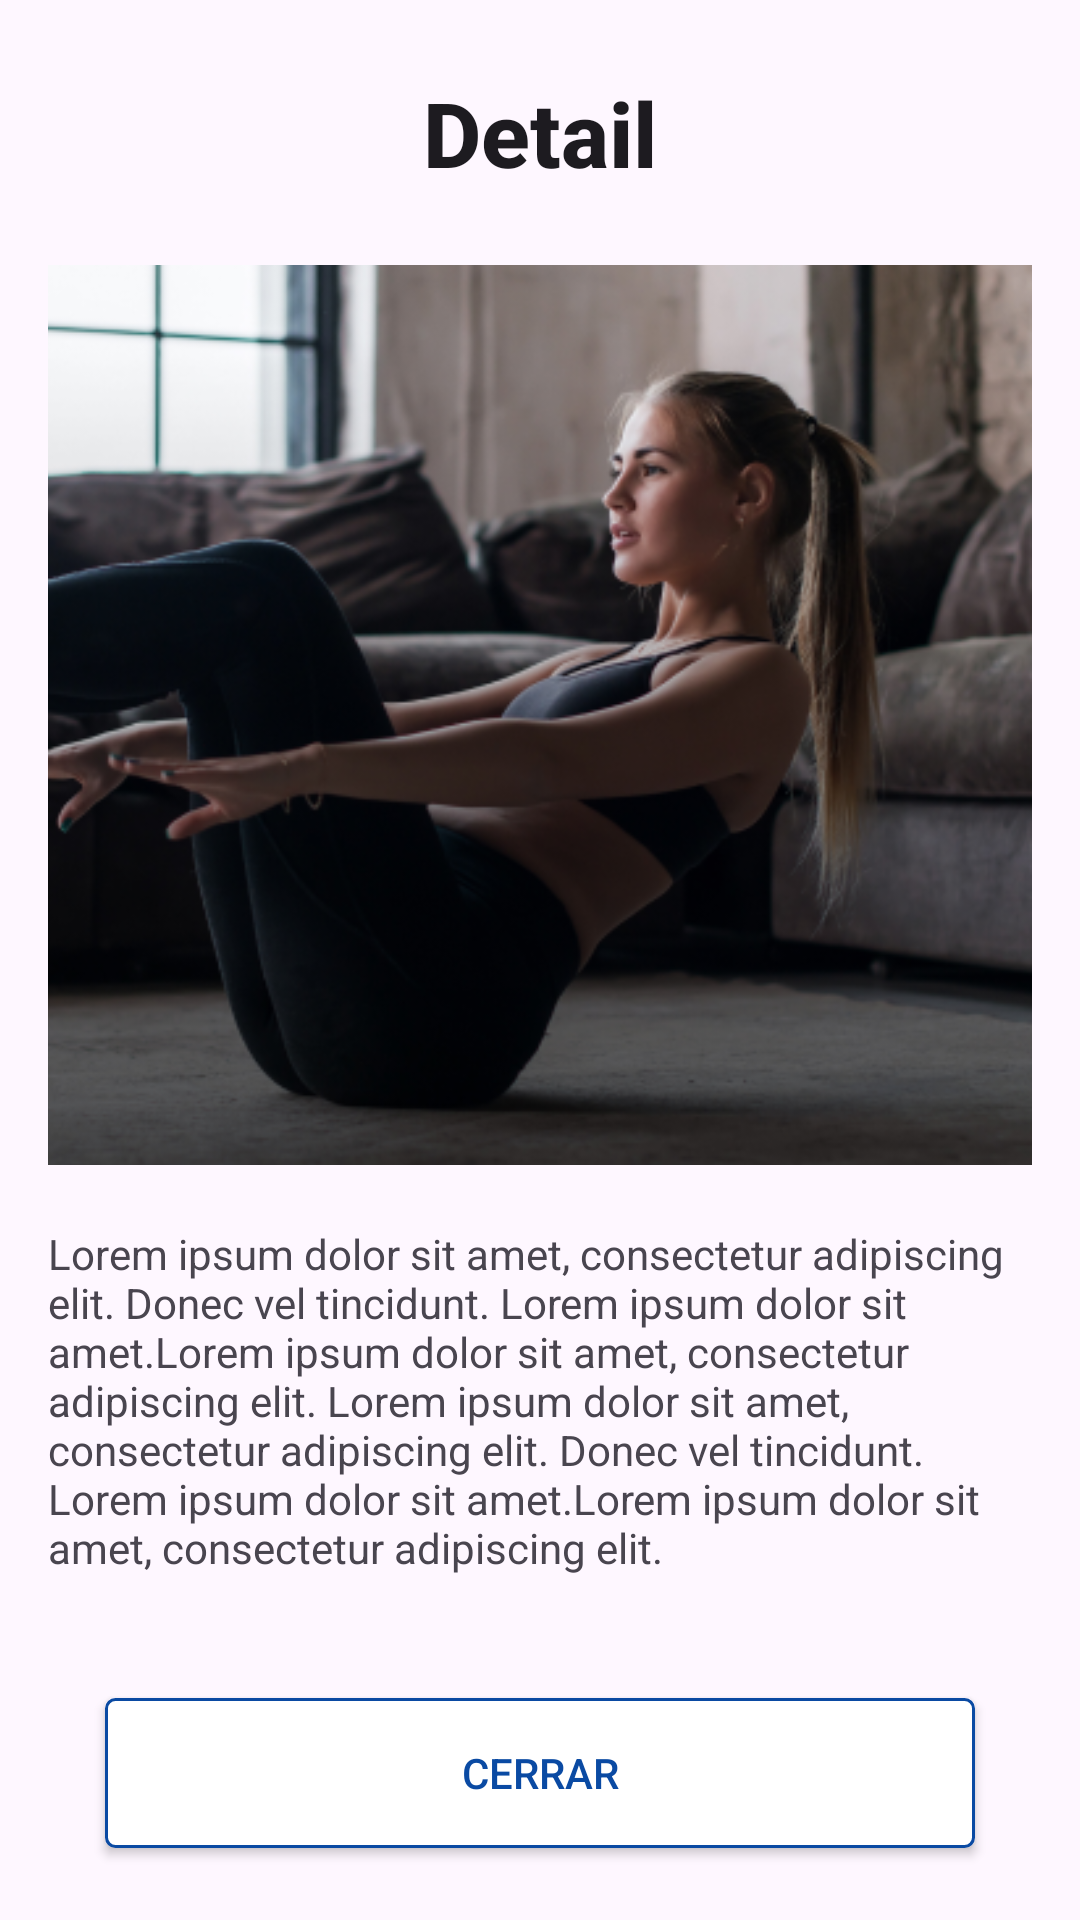

Layout XML and referenced resources for this Android screen:
<!-- AndroidManifest.xml: application theme Theme.MyJobInterview -->
<!-- res/layout/activity_detail_product.xml -->
<?xml version="1.0" encoding="utf-8"?>
<androidx.constraintlayout.widget.ConstraintLayout xmlns:android="http://schemas.android.com/apk/res/android"
    xmlns:app="http://schemas.android.com/apk/res-auto"
    xmlns:tools="http://schemas.android.com/tools"
    android:layout_width="match_parent"
    android:layout_height="match_parent"
    tools:context=".view.DetailProductActivity">

    <TextView
        android:id="@+id/detailTitle"
        android:layout_width="wrap_content"
        android:layout_height="wrap_content"
        android:text="@string/detail"
        android:layout_marginVertical="24dp"
        android:textAppearance="@style/TextAppearance.AppCompat.Light.SearchResult.Title"
        android:textSize="30sp"
        android:textStyle="bold"
        app:layout_constraintEnd_toEndOf="parent"
        app:layout_constraintStart_toStartOf="parent"
        app:layout_constraintTop_toTopOf="parent" />

    <ImageView
        android:id="@+id/imageDetail"
        android:layout_width="match_parent"
        android:layout_height="300dp"
        android:layout_marginHorizontal="16dp"
        android:layout_marginVertical="24dp"
        android:scaleType="centerCrop"
        android:src="@drawable/rectangle_1_nologo_1"
        app:layout_constraintEnd_toEndOf="parent"
        app:layout_constraintStart_toStartOf="parent"
        app:layout_constraintTop_toBottomOf="@id/detailTitle" />

    <TextView
        android:id="@+id/details"
        android:layout_width="match_parent"
        android:layout_height="wrap_content"
        android:layout_marginTop="20dp"
        android:layout_marginHorizontal="16dp"
        android:text="@string/loremipsu"
        app:layout_constraintEnd_toEndOf="parent"
        app:layout_constraintStart_toStartOf="parent"
        app:layout_constraintTop_toBottomOf="@id/imageDetail" />

    <TextView
        android:id="@+id/priceLabel"
        android:layout_width="wrap_content"
        android:layout_height="wrap_content"
        android:layout_marginTop="20dp"
        app:layout_constraintEnd_toEndOf="parent"
        app:layout_constraintStart_toStartOf="parent"
        app:layout_constraintTop_toBottomOf="@id/details"
        tools:text="@string/precioName" />

    <androidx.appcompat.widget.AppCompatButton
        android:id="@+id/closeButton"
        android:layout_width="match_parent"
        android:layout_height="50dp"
        android:layout_marginStart="35dp"
        android:layout_marginTop="32dp"
        android:layout_marginEnd="35dp"
        android:layout_marginBottom="24dp"
        android:background="@drawable/button_border"
        android:text="Cerrar"
        android:textColor="#0A4AA3"
        app:layout_constraintBottom_toBottomOf="parent"
        app:layout_constraintEnd_toEndOf="parent"
        app:layout_constraintStart_toStartOf="parent" />

</androidx.constraintlayout.widget.ConstraintLayout>
<!-- resources referenced by this layout -->
<resources>
  <!-- drawable button_border (drawable) -->
  <?xml version="1.0" encoding="utf-8"?>
  <shape xmlns:android="http://schemas.android.com/apk/res/android">
      <solid android:color="#FFFFFF"/>
      <corners android:radius="3dp" />
      <stroke android:width="1dp" android:color="#0A4AA3" />
  </shape>
  <!-- drawable rectangle_1_nologo_1: png bitmap (drawable, 191872 bytes) -->
  <string name="detail">Detail</string>
  <string name="loremipsu">Lorem ipsum dolor sit amet, consectetur adipiscing elit. Donec vel tincidunt. Lorem ipsum dolor sit amet.Lorem ipsum dolor sit amet, consectetur adipiscing elit. Lorem ipsum dolor sit amet, consectetur adipiscing elit. Donec vel tincidunt. Lorem ipsum dolor sit amet.Lorem ipsum dolor sit amet, consectetur adipiscing elit.</string>
  <string name="precioName">Precio: 1749</string>
  <style name="Theme.MyJobInterview" parent="Base.Theme.MyJobInterview" />
  <style name="Base.Theme.MyJobInterview" parent="Theme.Material3.DayNight.NoActionBar">
          
          
      </style>
</resources>
